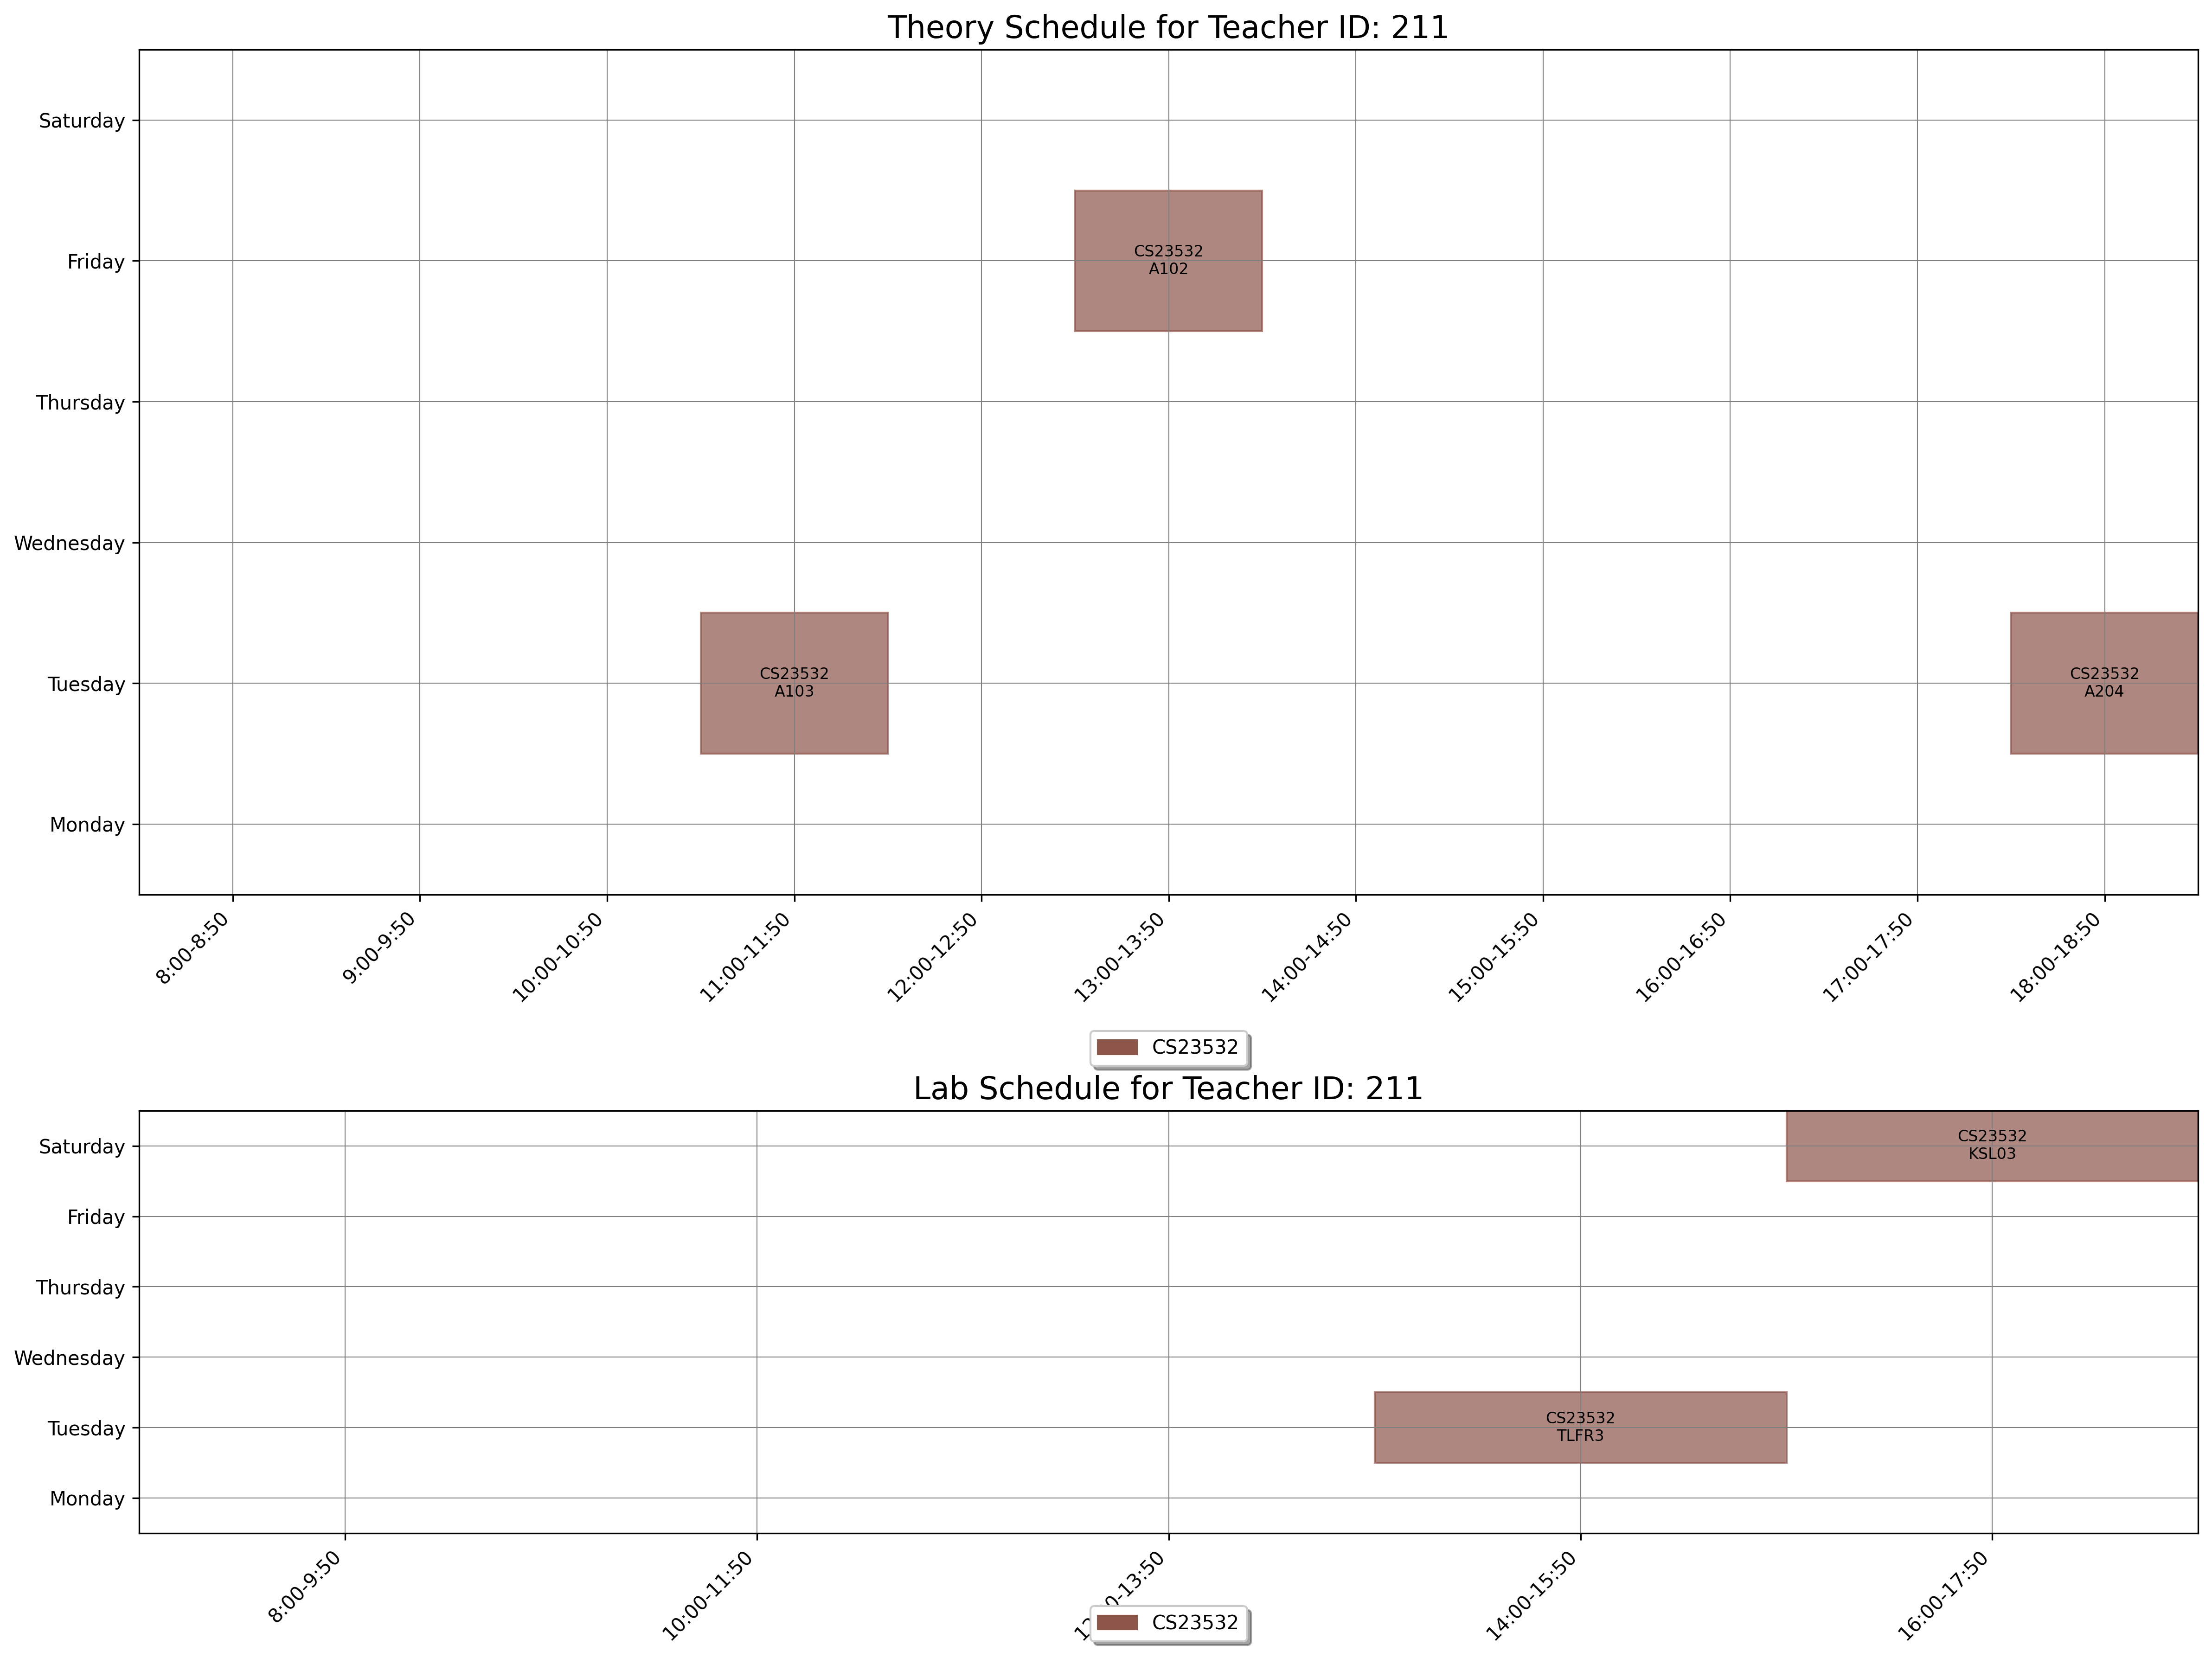

The file beside this chart, header and first rows:
day, slot_type, slot_time, teacher_id, room_id, room_number, course_id, course_code, course_name
Tuesday, Theory, 11:00-11:50, 211, 2, A103, 1556, CS23532, Computer Networks
Tuesday, Theory, 18:00-18:50, 211, 9, A204, 1556, CS23532, Computer Networks
Friday, Theory, 13:00-13:50, 211, 1, A102, 1556, CS23532, Computer Networks
Tuesday, Lab, 14:00-15:50, 211, 181, TLFR3, 1556, CS23532, Computer Networks
Saturday, Lab, 16:00-17:50, 211, 172, KSL03, 1556, CS23532, Computer Networks
